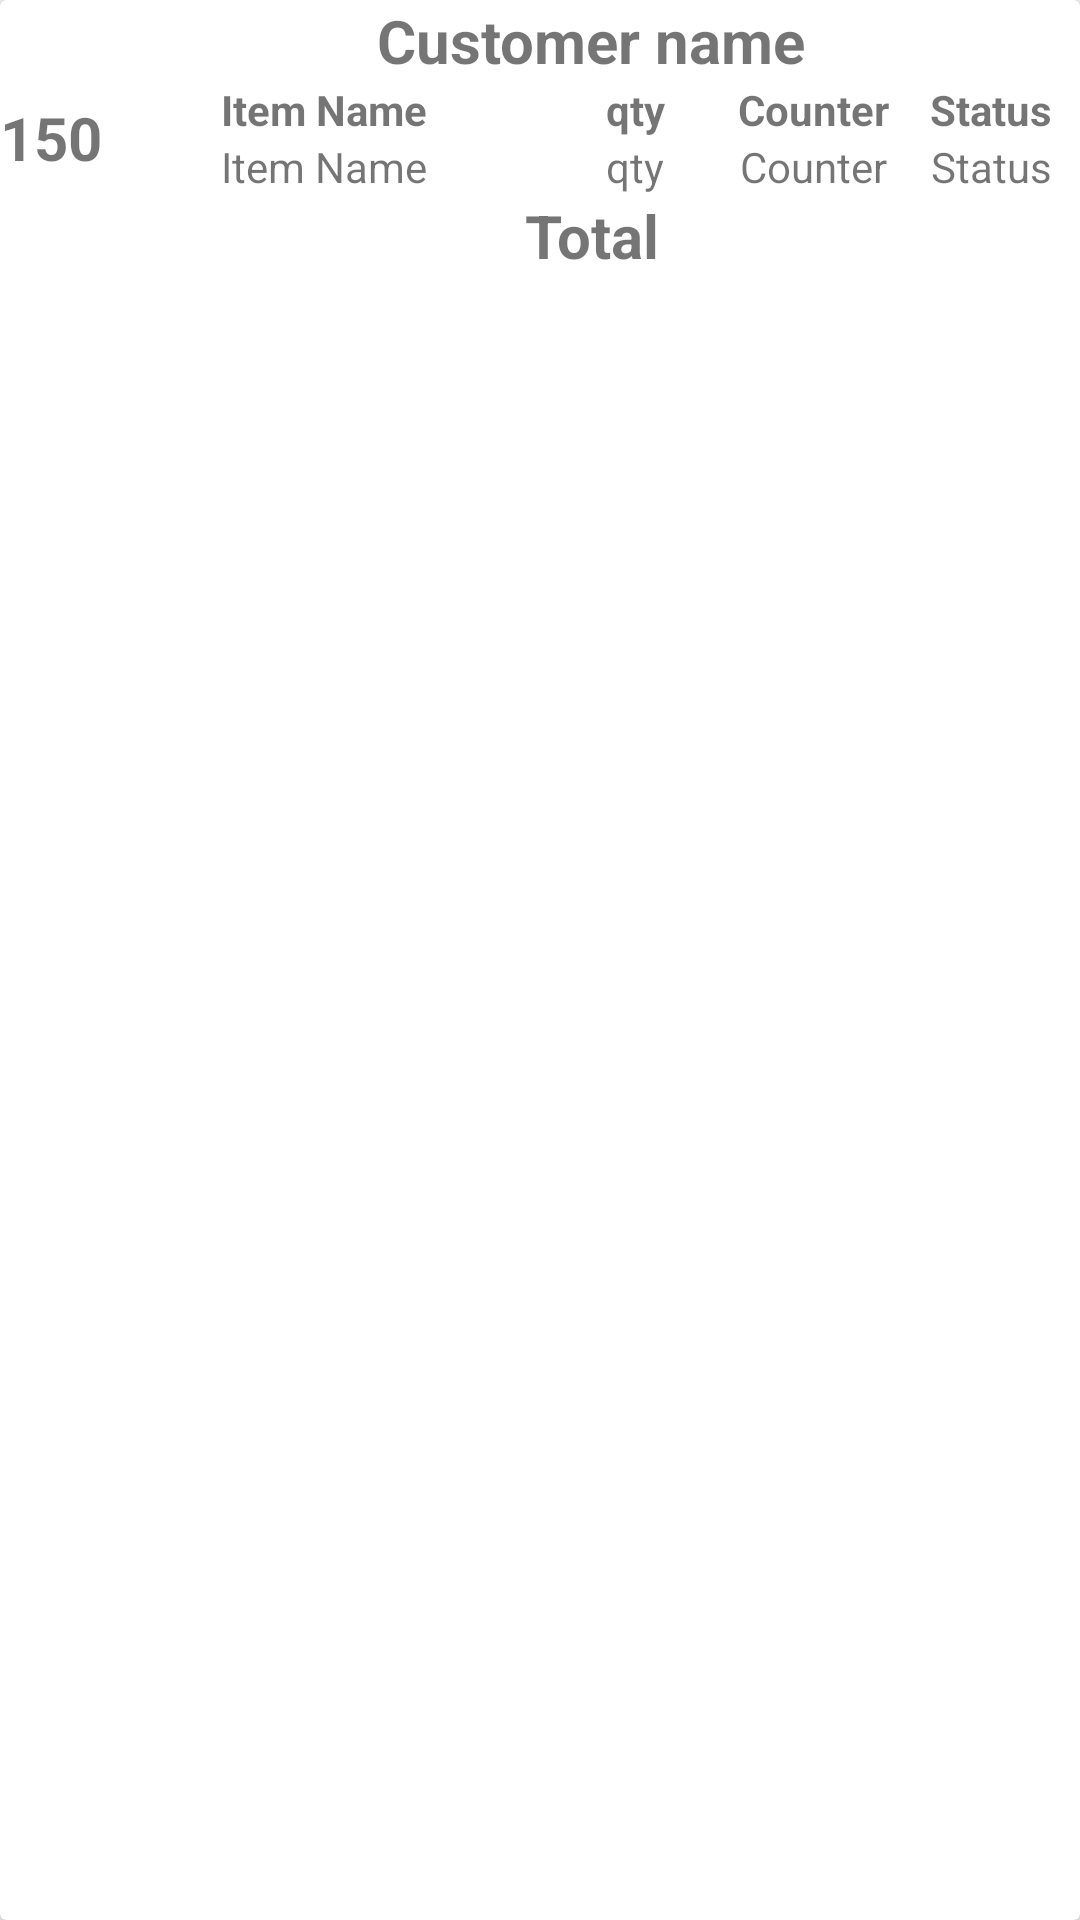

Write the Android layout XML for this screen, with the resource values it uses.
<!-- AndroidManifest.xml: application theme AppTheme -->
<!-- res/layout/track_orders_recyclerview_layout.xml -->
<?xml version="1.0" encoding="utf-8"?>
<androidx.cardview.widget.CardView xmlns:android="http://schemas.android.com/apk/res/android"
    xmlns:app="http://schemas.android.com/apk/res-auto"
    android:orientation="vertical"
    android:layout_width="match_parent"
    android:layout_height="wrap_content"
    app:cardElevation="4dp"
    android:layout_margin="5dp">

    <LinearLayout
        android:layout_width="match_parent"
        android:layout_height="wrap_content"
        android:orientation="horizontal">

        <LinearLayout
            android:layout_width="wrap_content"
            android:layout_height="match_parent">

        <TextView
            android:layout_width="wrap_content"
            android:layout_height="match_parent"
            android:text="150"
            android:textSize="20dp"
            android:textStyle="bold"
            android:gravity="center_vertical"/>
        </LinearLayout>


        <LinearLayout
            android:layout_width="match_parent"
            android:layout_height="match_parent"
            android:orientation="vertical">

            <TextView
                android:layout_width="match_parent"
                android:layout_height="wrap_content"
                android:text="Customer name"
                android:textSize="20dp"
                android:textStyle="bold"
                android:gravity="center"/>

            <LinearLayout
                android:layout_width="match_parent"
                android:layout_height="wrap_content"
                android:orientation="horizontal">

                <TextView
                    android:layout_width="0dp"
                    android:layout_weight="2.5"
                    android:layout_height="wrap_content"
                    android:text="Item Name"
                    android:textStyle="bold"

                    android:textAlignment="center"/>

                <TextView
                    android:layout_width="0dp"
                    android:layout_height="wrap_content"
                    android:layout_weight="1"
                    android:text="qty"
                    android:textStyle="bold"

                    android:textAlignment="center"/>

                <TextView
                    android:layout_width="0dp"
                    android:layout_weight="1"
                    android:layout_height="wrap_content"
                    android:text="Counter"
                    android:textStyle="bold"

                    android:textAlignment="center"/>

                <TextView
                    android:layout_width="0dp"
                    android:layout_height="wrap_content"
                    android:layout_weight="1"
                    android:text="Status"
                    android:textStyle="bold"

                    android:textAlignment="center"/>
            </LinearLayout>
            <LinearLayout
                android:layout_width="match_parent"
                android:layout_height="wrap_content"
                android:orientation="horizontal">

                <TextView
                    android:layout_width="0dp"
                    android:layout_weight="2.5"
                    android:layout_height="wrap_content"
                    android:text="Item Name"
                    android:textAlignment="center"/>

                <TextView
                    android:layout_width="0dp"
                    android:layout_height="wrap_content"
                    android:layout_weight="1"
                    android:text="qty"
                    android:textAlignment="center"/>

                <TextView
                    android:layout_width="0dp"
                    android:layout_weight="1"
                    android:layout_height="wrap_content"
                    android:text="Counter"
                    android:textAlignment="center"/>

                <TextView
                    android:layout_width="0dp"
                    android:layout_height="wrap_content"
                    android:layout_weight="1"
                    android:text="Status"
                    android:textAlignment="center"/>
            </LinearLayout>
            <LinearLayout
                android:layout_width="match_parent"
                android:layout_height="wrap_content">
                <TextView
                    android:layout_width="match_parent"
                    android:layout_height="wrap_content"
                    android:text="Total"
                    android:textSize="20dp"
                    android:textAlignment="center"
                    android:textStyle="bold"/>
            </LinearLayout>

        </LinearLayout>





    </LinearLayout>





</androidx.cardview.widget.CardView>
<!-- resources referenced by this layout -->
<resources>
  <style name="AppTheme" parent="Theme.AppCompat.Light.NoActionBar">
          
          <item name="colorPrimary">@color/colorPrimary</item>
          <item name="colorPrimaryDark">@color/colorPrimaryDark</item>
          <item name="colorAccent">@color/colorAccent</item>
          <item name="android:windowContentTransitions">true</item>
      </style>
  <color name="colorPrimary">#138D75 </color>
  <color name="colorPrimaryDark">#00574B</color>
  <color name="colorAccent">#FF7F50</color>
</resources>
